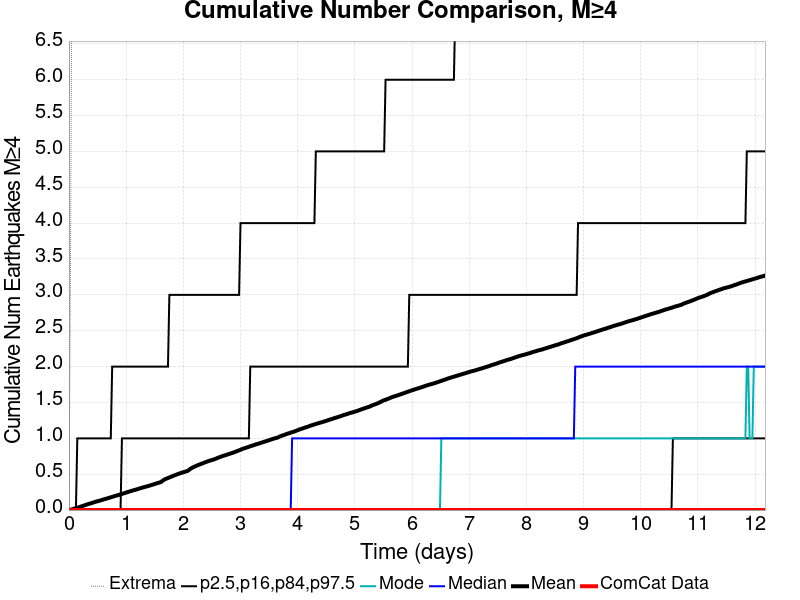

The table this chart was drawn from, first rows:
Time (days), ComCat Data, Simulation Mean, Simulation Median, Simulation Mode, Simulation Minimum, Simulation Maximum, 2.5 %-ile, 16 %-ile, 84 %-ile, 97.5 %-ile
0.0, 0.0, 0.0, 0.0, 0.0, 0.0, 0.0, 0.0, 0.0, 0.0, 0.0
0.0244, 0.0, 0.0052, 0.0, 0.0, 0.0, 3.0, 0.0, 0.0, 0.0, 0.0
0.04879, 0.0, 0.009, 0.0, 0.0, 0.0, 7.0, 0.0, 0.0, 0.0, 0.0
0.07319, 0.0, 0.0144, 0.0, 0.0, 0.0, 9.0, 0.0, 0.0, 0.0, 0.0
0.09759, 0.0, 0.0207, 0.0, 0.0, 0.0, 14.0, 0.0, 0.0, 0.0, 0.0
0.122, 0.0, 0.0269, 0.0, 0.0, 0.0, 20.0, 0.0, 0.0, 0.0, 0.0
0.1464, 0.0, 0.0319, 0.0, 0.0, 0.0, 23.0, 0.0, 0.0, 0.0, 1.0
0.1708, 0.0, 0.0379, 0.0, 0.0, 0.0, 28.0, 0.0, 0.0, 0.0, 1.0
0.1952, 0.0, 0.0448, 0.0, 0.0, 0.0, 29.0, 0.0, 0.0, 0.0, 1.0
0.2196, 0.0, 0.051, 0.0, 0.0, 0.0, 29.0, 0.0, 0.0, 0.0, 1.0
0.244, 0.0, 0.0579, 0.0, 0.0, 0.0, 30.0, 0.0, 0.0, 0.0, 1.0
0.2684, 0.0, 0.0647, 0.0, 0.0, 0.0, 31.0, 0.0, 0.0, 0.0, 1.0
0.2928, 0.0, 0.0718, 0.0, 0.0, 0.0, 32.0, 0.0, 0.0, 0.0, 1.0
0.3172, 0.0, 0.0781, 0.0, 0.0, 0.0, 33.0, 0.0, 0.0, 0.0, 1.0
0.3416, 0.0, 0.0848, 0.0, 0.0, 0.0, 35.0, 0.0, 0.0, 0.0, 1.0
0.366, 0.0, 0.0904, 0.0, 0.0, 0.0, 36.0, 0.0, 0.0, 0.0, 1.0
0.3903, 0.0, 0.0956, 0.0, 0.0, 0.0, 38.0, 0.0, 0.0, 0.0, 1.0
0.4147, 0.0, 0.1019, 0.0, 0.0, 0.0, 39.0, 0.0, 0.0, 0.0, 1.0
0.4391, 0.0, 0.1087, 0.0, 0.0, 0.0, 39.0, 0.0, 0.0, 0.0, 1.0
0.4635, 0.0, 0.1158, 0.0, 0.0, 0.0, 40.0, 0.0, 0.0, 0.0, 1.0
0.4879, 0.0, 0.1207, 0.0, 0.0, 0.0, 40.0, 0.0, 0.0, 0.0, 1.0
0.5123, 0.0, 0.1254, 0.0, 0.0, 0.0, 40.0, 0.0, 0.0, 0.0, 1.0
0.5367, 0.0, 0.1307, 0.0, 0.0, 0.0, 41.0, 0.0, 0.0, 0.0, 1.0
0.5611, 0.0, 0.1369, 0.0, 0.0, 0.0, 41.0, 0.0, 0.0, 0.0, 1.0
0.5855, 0.0, 0.1428, 0.0, 0.0, 0.0, 42.0, 0.0, 0.0, 0.0, 1.0
0.6099, 0.0, 0.1485, 0.0, 0.0, 0.0, 43.0, 0.0, 0.0, 0.0, 1.0
0.6343, 0.0, 0.1542, 0.0, 0.0, 0.0, 43.0, 0.0, 0.0, 0.0, 1.0
0.6587, 0.0, 0.16, 0.0, 0.0, 0.0, 43.0, 0.0, 0.0, 0.0, 1.0
0.6831, 0.0, 0.1654, 0.0, 0.0, 0.0, 43.0, 0.0, 0.0, 0.0, 1.0
0.7075, 0.0, 0.172, 0.0, 0.0, 0.0, 44.0, 0.0, 0.0, 0.0, 1.0
0.7319, 0.0, 0.1778, 0.0, 0.0, 0.0, 44.0, 0.0, 0.0, 0.0, 1.0
0.7563, 0.0, 0.184, 0.0, 0.0, 0.0, 44.0, 0.0, 0.0, 0.0, 2.0
0.7807, 0.0, 0.1899, 0.0, 0.0, 0.0, 44.0, 0.0, 0.0, 0.0, 2.0
0.8051, 0.0, 0.196, 0.0, 0.0, 0.0, 45.0, 0.0, 0.0, 0.0, 2.0
0.8295, 0.0, 0.2013, 0.0, 0.0, 0.0, 46.0, 0.0, 0.0, 0.0, 2.0
0.8539, 0.0, 0.2068, 0.0, 0.0, 0.0, 46.0, 0.0, 0.0, 0.0, 2.0
0.8783, 0.0, 0.2124, 0.0, 0.0, 0.0, 46.0, 0.0, 0.0, 0.0, 2.0
0.9027, 0.0, 0.2184, 0.0, 0.0, 0.0, 46.0, 0.0, 0.0, 0.0, 2.0
0.9271, 0.0, 0.2255, 0.0, 0.0, 0.0, 46.0, 0.0, 0.0, 1.0, 2.0
0.9515, 0.0, 0.231, 0.0, 0.0, 0.0, 47.0, 0.0, 0.0, 1.0, 2.0
0.9759, 0.0, 0.2376, 0.0, 0.0, 0.0, 47.0, 0.0, 0.0, 1.0, 2.0
1, 0.0, 0.2439, 0.0, 0.0, 0.0, 48.0, 0.0, 0.0, 1.0, 2.0
1.025, 0.0, 0.25, 0.0, 0.0, 0.0, 48.0, 0.0, 0.0, 1.0, 2.0
1.049, 0.0, 0.2557, 0.0, 0.0, 0.0, 50.0, 0.0, 0.0, 1.0, 2.0
1.073, 0.0, 0.2629, 0.0, 0.0, 0.0, 50.0, 0.0, 0.0, 1.0, 2.0
1.098, 0.0, 0.2678, 0.0, 0.0, 0.0, 50.0, 0.0, 0.0, 1.0, 2.0
1.122, 0.0, 0.2744, 0.0, 0.0, 0.0, 50.0, 0.0, 0.0, 1.0, 2.0
1.147, 0.0, 0.279, 0.0, 0.0, 0.0, 50.0, 0.0, 0.0, 1.0, 2.0
1.171, 0.0, 0.2851, 0.0, 0.0, 0.0, 50.0, 0.0, 0.0, 1.0, 2.0
1.195, 0.0, 0.2906, 0.0, 0.0, 0.0, 50.0, 0.0, 0.0, 1.0, 2.0
1.22, 0.0, 0.2975, 0.0, 0.0, 0.0, 50.0, 0.0, 0.0, 1.0, 2.0
1.244, 0.0, 0.3031, 0.0, 0.0, 0.0, 50.0, 0.0, 0.0, 1.0, 2.0
1.269, 0.0, 0.3088, 0.0, 0.0, 0.0, 50.0, 0.0, 0.0, 1.0, 2.0
1.293, 0.0, 0.315, 0.0, 0.0, 0.0, 50.0, 0.0, 0.0, 1.0, 2.0
1.317, 0.0, 0.32, 0.0, 0.0, 0.0, 50.0, 0.0, 0.0, 1.0, 2.0
1.342, 0.0, 0.3259, 0.0, 0.0, 0.0, 50.0, 0.0, 0.0, 1.0, 2.0
1.366, 0.0, 0.3308, 0.0, 0.0, 0.0, 50.0, 0.0, 0.0, 1.0, 2.0
1.391, 0.0, 0.3358, 0.0, 0.0, 0.0, 50.0, 0.0, 0.0, 1.0, 2.0
1.415, 0.0, 0.342, 0.0, 0.0, 0.0, 50.0, 0.0, 0.0, 1.0, 2.0
1.439, 0.0, 0.3483, 0.0, 0.0, 0.0, 51.0, 0.0, 0.0, 1.0, 2.0
... 440 more rows
